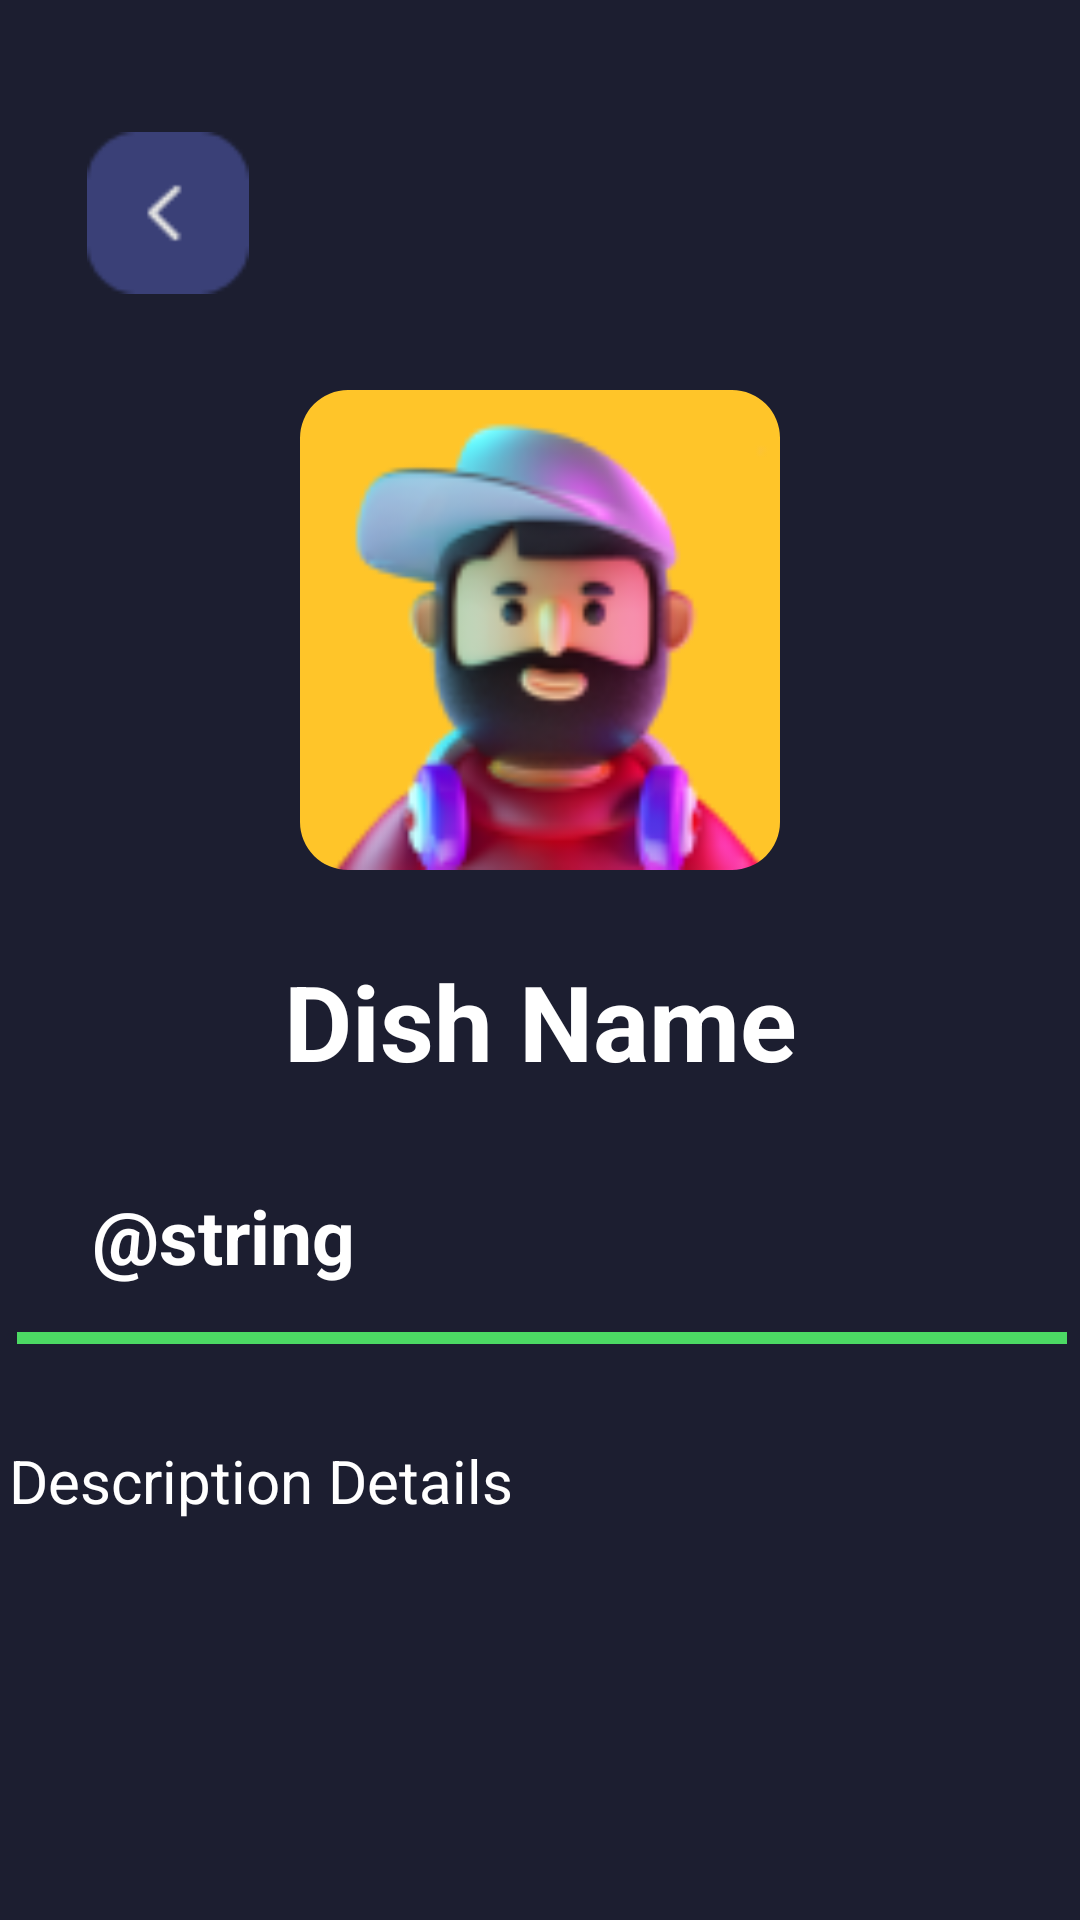

Android layout source for this screen:
<!-- AndroidManifest.xml: application theme Theme.ANDEMUNCH -->
<!-- res/layout/dish_description.xml -->
<?xml version="1.0" encoding="utf-8"?>
<androidx.constraintlayout.widget.ConstraintLayout xmlns:android="http://schemas.android.com/apk/res/android"
    xmlns:app="http://schemas.android.com/apk/res-auto"
    xmlns:tools="http://schemas.android.com/tools"
    android:layout_width="match_parent"
    android:layout_height="match_parent"
    android:background="#1C1E30">

    <ImageView
        android:id="@+id/backBtn"
        android:layout_width="56dp"
        android:layout_height="54dp"
        android:layout_marginTop="44dp"
        android:clickable="true"
        android:focusable="true"
        app:layout_constraintEnd_toEndOf="parent"
        app:layout_constraintHorizontal_bias="0.092"
        app:layout_constraintStart_toStartOf="parent"
        app:layout_constraintTop_toTopOf="parent"
        app:srcCompat="@drawable/back_button"
        android:contentDescription="Back Button" />

    <include
        layout="@layout/profile_icon"
        android:layout_width="wrap_content"
        android:layout_height="wrap_content"
        android:layout_alignParentTop="true"
        android:layout_alignParentEnd="true"
        android:layout_marginTop="44dp"
        app:layout_constraintEnd_toEndOf="parent"
        app:layout_constraintHorizontal_bias="0.913"
        app:layout_constraintStart_toStartOf="parent"
        app:layout_constraintTop_toTopOf="parent" />

    <com.google.android.material.imageview.ShapeableImageView
        android:id="@+id/descriptionImage"
        android:layout_width="160dp"
        android:layout_height="160dp"
        android:layout_marginTop="32dp"
        android:contentDescription="Dish Image"
        android:scaleType="centerCrop"
        app:layout_constraintEnd_toEndOf="parent"
        app:layout_constraintStart_toStartOf="parent"
        app:layout_constraintTop_toBottomOf="@+id/backBtn"
        app:shapeAppearanceOverlay="@style/CircularImageView"
        app:srcCompat="@drawable/profile_pic"
        tools:ignore="MissingConstraints" />

    <TextView
        android:id="@+id/dishNameTxt"
        android:layout_width="353dp"
        android:layout_height="61dp"
        android:layout_marginTop="20dp"
        android:gravity="center"
        android:text="Dish Name"
        android:textColor="#FFFFFF"
        android:textSize="35sp"
        android:textStyle="bold"
        app:layout_constraintEnd_toEndOf="parent"
        app:layout_constraintStart_toStartOf="parent"
        app:layout_constraintTop_toBottomOf="@+id/descriptionImage" />

    <TextView
        android:id="@+id/textView6"
        android:layout_width="151dp"
        android:layout_height="37dp"
        android:layout_marginTop="24dp"
        android:text="@string/description"
        android:textColor="#FFFFFF"
        android:textSize="25sp"
        android:textStyle="bold"
        app:layout_constraintEnd_toEndOf="parent"
        app:layout_constraintHorizontal_bias="0.147"
        app:layout_constraintStart_toStartOf="parent"
        app:layout_constraintTop_toBottomOf="@+id/dishNameTxt" />

    <View
        android:id="@+id/view1"
        android:layout_width="350dp"
        android:layout_height="4dp"
        android:layout_marginTop="12dp"
        android:background="#4CD964"
        app:layout_constraintEnd_toEndOf="parent"
        app:layout_constraintHorizontal_bias="0.557"
        app:layout_constraintStart_toStartOf="parent"
        app:layout_constraintTop_toBottomOf="@+id/textView6" />



    <Button
        android:id="@+id/unlockBtn"
        android:layout_width="wrap_content"
        android:layout_height="wrap_content"
        android:layout_marginTop="20dp"
        android:background="@drawable/dish_description_unlock_btn"
        android:paddingLeft="32dp"
        android:paddingTop="8dp"
        android:paddingRight="32dp"
        android:paddingBottom="8dp"
        android:text="Unlock"
        android:textColor="#FFFFFF"
        android:textSize="18sp"
        app:layout_constraintEnd_toEndOf="parent"
        app:layout_constraintHorizontal_bias="0.498"
        app:layout_constraintStart_toStartOf="parent"
        app:layout_constraintTop_toBottomOf="@+id/scrollView" />

    <Button
        android:id="@+id/lockBtn"
        android:layout_width="wrap_content"
        android:layout_height="wrap_content"
        android:layout_marginTop="20dp"
        android:background="@drawable/dish_description_unlock_btn"
        android:paddingLeft="32dp"
        android:paddingTop="8dp"
        android:paddingRight="32dp"
        android:paddingBottom="8dp"
        android:text="Lock"
        android:visibility="gone"
        android:textColor="#FFFFFF"
        android:textSize="18sp"
        app:layout_constraintEnd_toEndOf="parent"
        app:layout_constraintHorizontal_bias="0.498"
        app:layout_constraintStart_toStartOf="parent"
        app:layout_constraintTop_toBottomOf="@+id/scrollView" />

    <ScrollView
        android:id="@+id/scrollView"
        android:layout_width="354dp"
        android:layout_height="181dp"
        android:layout_marginTop="12dp"
        app:layout_constraintEnd_toEndOf="parent"
        app:layout_constraintStart_toStartOf="parent"
        app:layout_constraintTop_toBottomOf="@+id/view1">

        <TextView
            android:id="@+id/descriptionDetailsTxt"
            android:layout_width="350dp"
            android:layout_height="154dp"
            android:layout_marginTop="20dp"
            android:text="Description Details"
            android:textColor="#FFFFFF"
            android:textSize="20sp"
            app:layout_constraintEnd_toEndOf="parent"
            app:layout_constraintHorizontal_bias="0.618"
            app:layout_constraintStart_toStartOf="parent"
            app:layout_constraintTop_toBottomOf="@+id/view1" />
    </ScrollView>

</androidx.constraintlayout.widget.ConstraintLayout>
<!-- res/layout/profile_icon.xml (included above) -->
<?xml version="1.0" encoding="utf-8"?>
<FrameLayout xmlns:android="http://schemas.android.com/apk/res/android"
    android:layout_width="wrap_content"
    android:layout_height="wrap_content"
    xmlns:app="http://schemas.android.com/apk/res-auto"
    android:padding="8dp"> 

    <com.google.android.material.imageview.ShapeableImageView
        android:id="@+id/profileImageView"
        android:layout_width="50dp"
        android:layout_height="50dp"
        app:shapeAppearanceOverlay="@style/CircularImageViewProfileIcon"
        android:contentDescription="@string/profile_image" />

</FrameLayout>
<!-- resources referenced by this layout -->
<resources>
  <!-- drawable back_button: png bitmap (drawable, 786 bytes) -->
  <!-- drawable dish_description_unlock_btn (drawable) -->
  <?xml version="1.0" encoding="utf-8"?>
  <shape xmlns:android="http://schemas.android.com/apk/res/android">
      <solid android:color="#4CAF50"/>
      <corners android:radius="30dp"/>
  </shape>
  <!-- drawable profile_pic: png bitmap (drawable, 15978 bytes) -->
  <style name="CircularImageView" parent="">
          <item name="cornerFamily">rounded</item>
          <item name="cornerSize">10%</item>
      </style>
  <style name="CircularImageViewProfileIcon" parent="">
          <item name="cornerFamily">rounded</item>
          <item name="cornerSize">20%</item>
      </style>
  <style name="Theme.ANDEMUNCH" parent="Theme.MaterialComponents.DayNight.NoActionBar">
          
          <item name="colorPrimary">@color/pink</item>
          <item name="colorPrimaryVariant">@color/green</item>
          <item name="colorOnPrimary">@color/white</item>
          
          <item name="colorSecondary">@color/teal_200</item>
          <item name="colorSecondaryVariant">@color/teal_700</item>
          <item name="colorOnSecondary">@color/black</item>
          
          <item name="android:statusBarColor">?attr/colorPrimaryVariant</item>
          
      </style>
  <color name="pink">#FF00C7</color>
  <color name="green">#00FF66</color>
  <color name="white">#FFFFFFFF</color>
  <color name="teal_200">#FF03DAC5</color>
  <color name="teal_700">#FF018786</color>
  <color name="black">#FF000000</color>
</resources>
